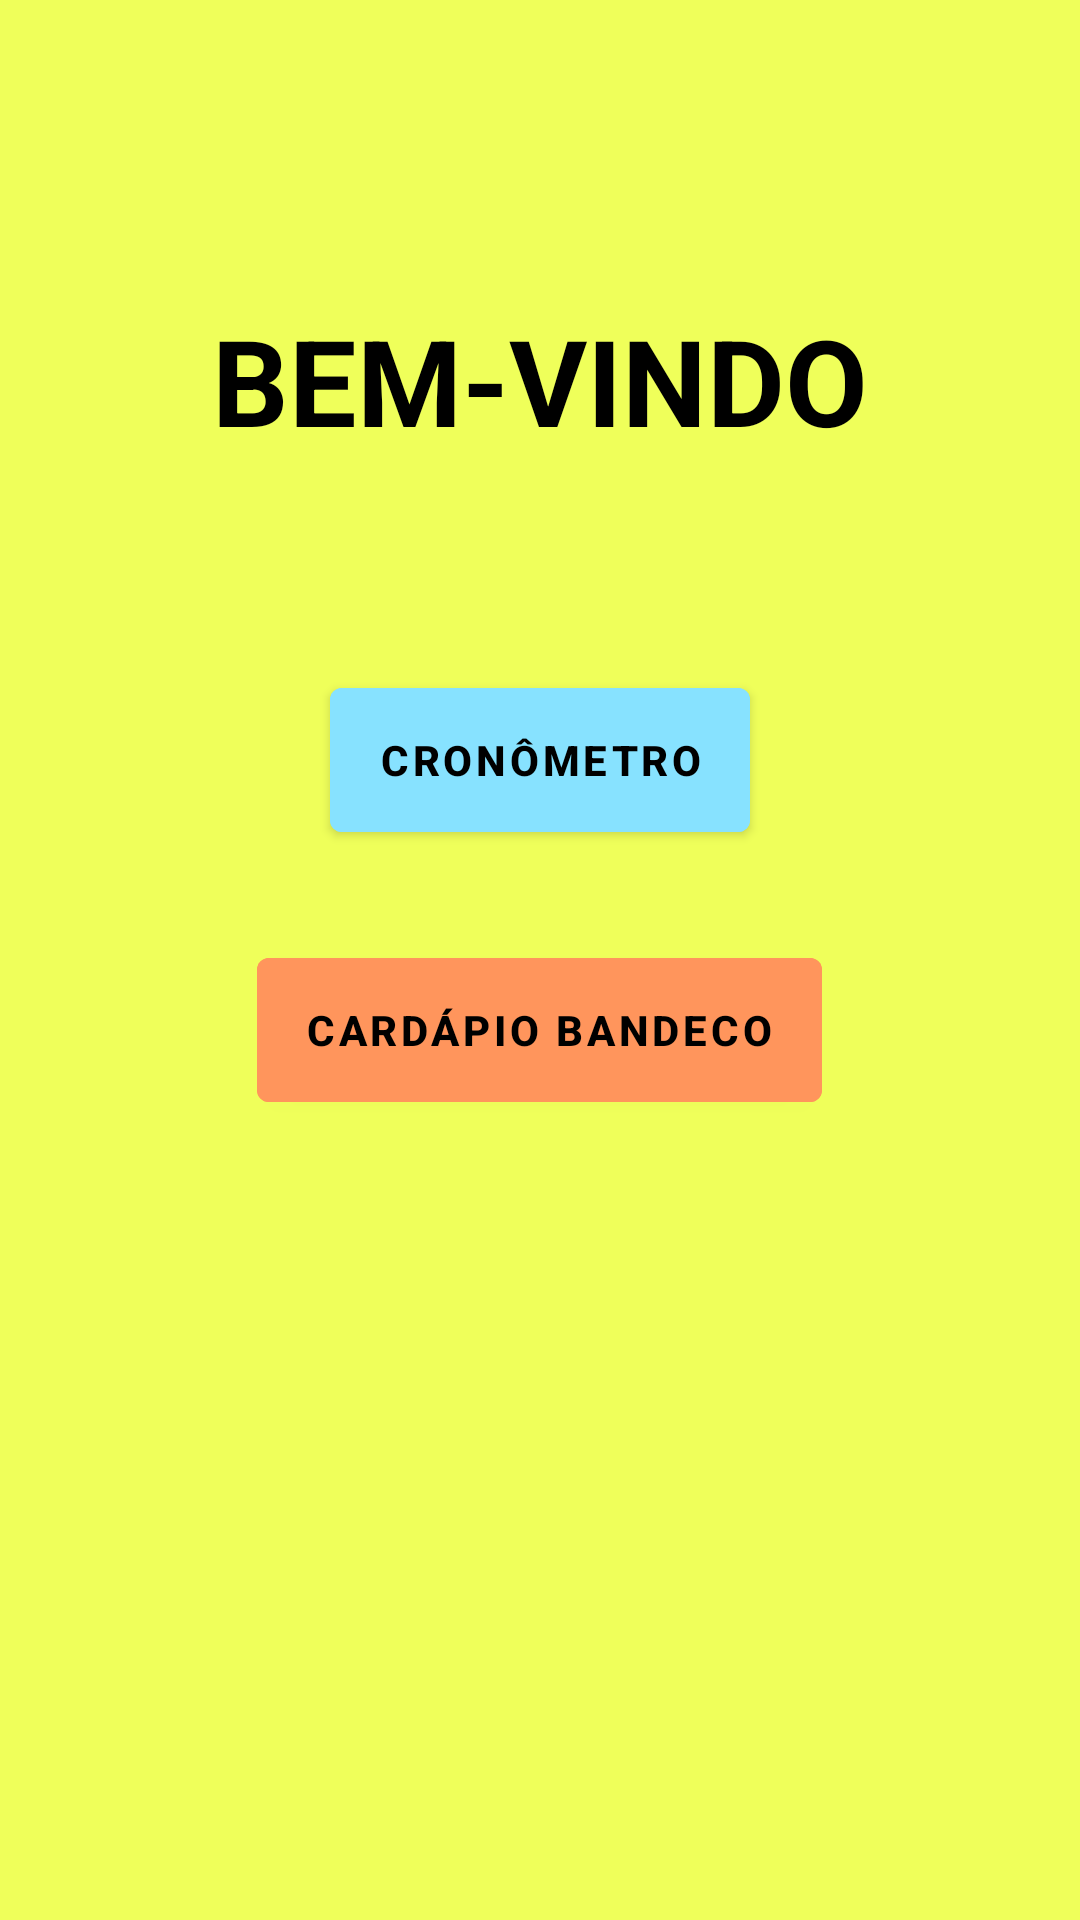

Android layout source for this screen:
<!-- AndroidManifest.xml: application theme Theme.CronometroBandeco -->
<!-- res/layout/content_main.xml -->
<?xml version="1.0" encoding="utf-8"?>
<LinearLayout xmlns:android="http://schemas.android.com/apk/res/android"
    xmlns:app="http://schemas.android.com/apk/res-auto"
    android:layout_width="match_parent"
    android:layout_height="match_parent"
    android:orientation="vertical"
    android:layout_gravity="center"
    android:background="@color/fundo"
    app:layoutDescription="@xml/content_main_scene"
    app:layout_behavior="@string/appbar_scrolling_view_behavior">

    
    <TextView
        android:id="@+id/welcomeXML"
        android:layout_width="wrap_content"
        android:layout_height="wrap_content"
        android:textStyle="bold"
        android:textColor="@color/black"
        android:textSize="40dp"
        android:layout_marginTop="100dp"
        android:layout_gravity="center"
        android:text="BEM-VINDO" />

    <Button
        android:id="@+id/cronoXML"
        android:layout_width="wrap_content"
        android:layout_height="60dp"
        android:layout_gravity="center"
        android:textStyle="bold"
        android:layout_marginTop="70dp"
        android:text="CRONÔMETRO"
        android:textColor="@color/black"
        android:backgroundTint="@color/crono"
        />

    <Button
        android:id="@+id/cardaXML"
        android:layout_width="wrap_content"
        android:layout_height="60dp"
        android:layout_gravity="center"
        android:layout_marginTop="30dp"
        android:backgroundTint="@color/fome"
        android:text="CARDÁPIO BANDECO"
        android:textColor="@color/black"
        android:textStyle="bold" />


</LinearLayout>
<!-- resources referenced by this layout -->
<resources>
  <color name="black">#FF000000</color>
  <color name="crono">#87E2FF</color>
  <color name="fome">#FF955C</color>
  <color name="fundo">#EFFF5A</color>
  <style name="Theme.CronometroBandeco" parent="Theme.MaterialComponents.DayNight.DarkActionBar">
          
          <item name="colorPrimary">@color/purple_500</item>
          <item name="colorPrimaryVariant">@color/purple_700</item>
          <item name="colorOnPrimary">@color/white</item>
          
          <item name="colorSecondary">@color/teal_200</item>
          <item name="colorSecondaryVariant">@color/teal_700</item>
          <item name="colorOnSecondary">@color/black</item>
          
          <item name="android:statusBarColor">?attr/colorPrimaryVariant</item>
          
      </style>
  <color name="purple_500">#FF6200EE</color>
  <color name="purple_700">#FF3700B3</color>
  <color name="white">#FFFFFFFF</color>
  <color name="teal_200">#FF03DAC5</color>
  <color name="teal_700">#FF018786</color>
</resources>
